Photos from the image-classification dataset "POTATO LEAF DATA" in the GitHub repository shubh1215/PotatoDiseaseAI_SmartStorageSystem. Its 3 classes are: potato early blight leaf, potato healthy leaf, potato late blight leaf.

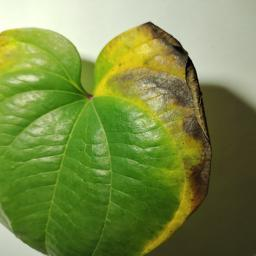
Label: potato late blight leaf

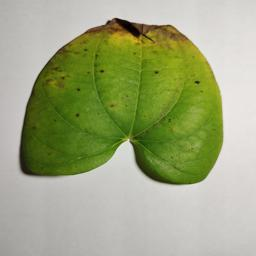
Label: potato early blight leaf

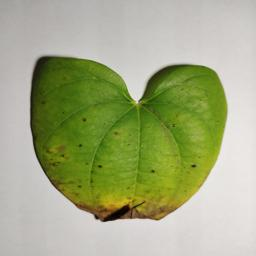
Label: potato early blight leaf

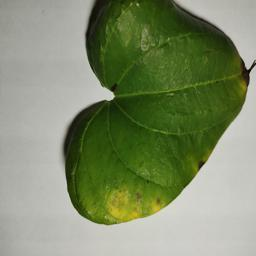
Label: potato early blight leaf

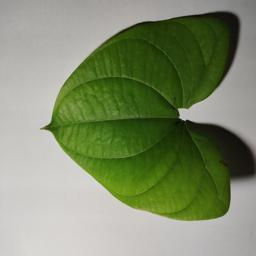
Label: potato healthy leaf

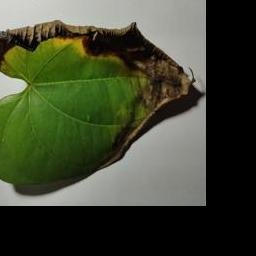
Label: potato late blight leaf
